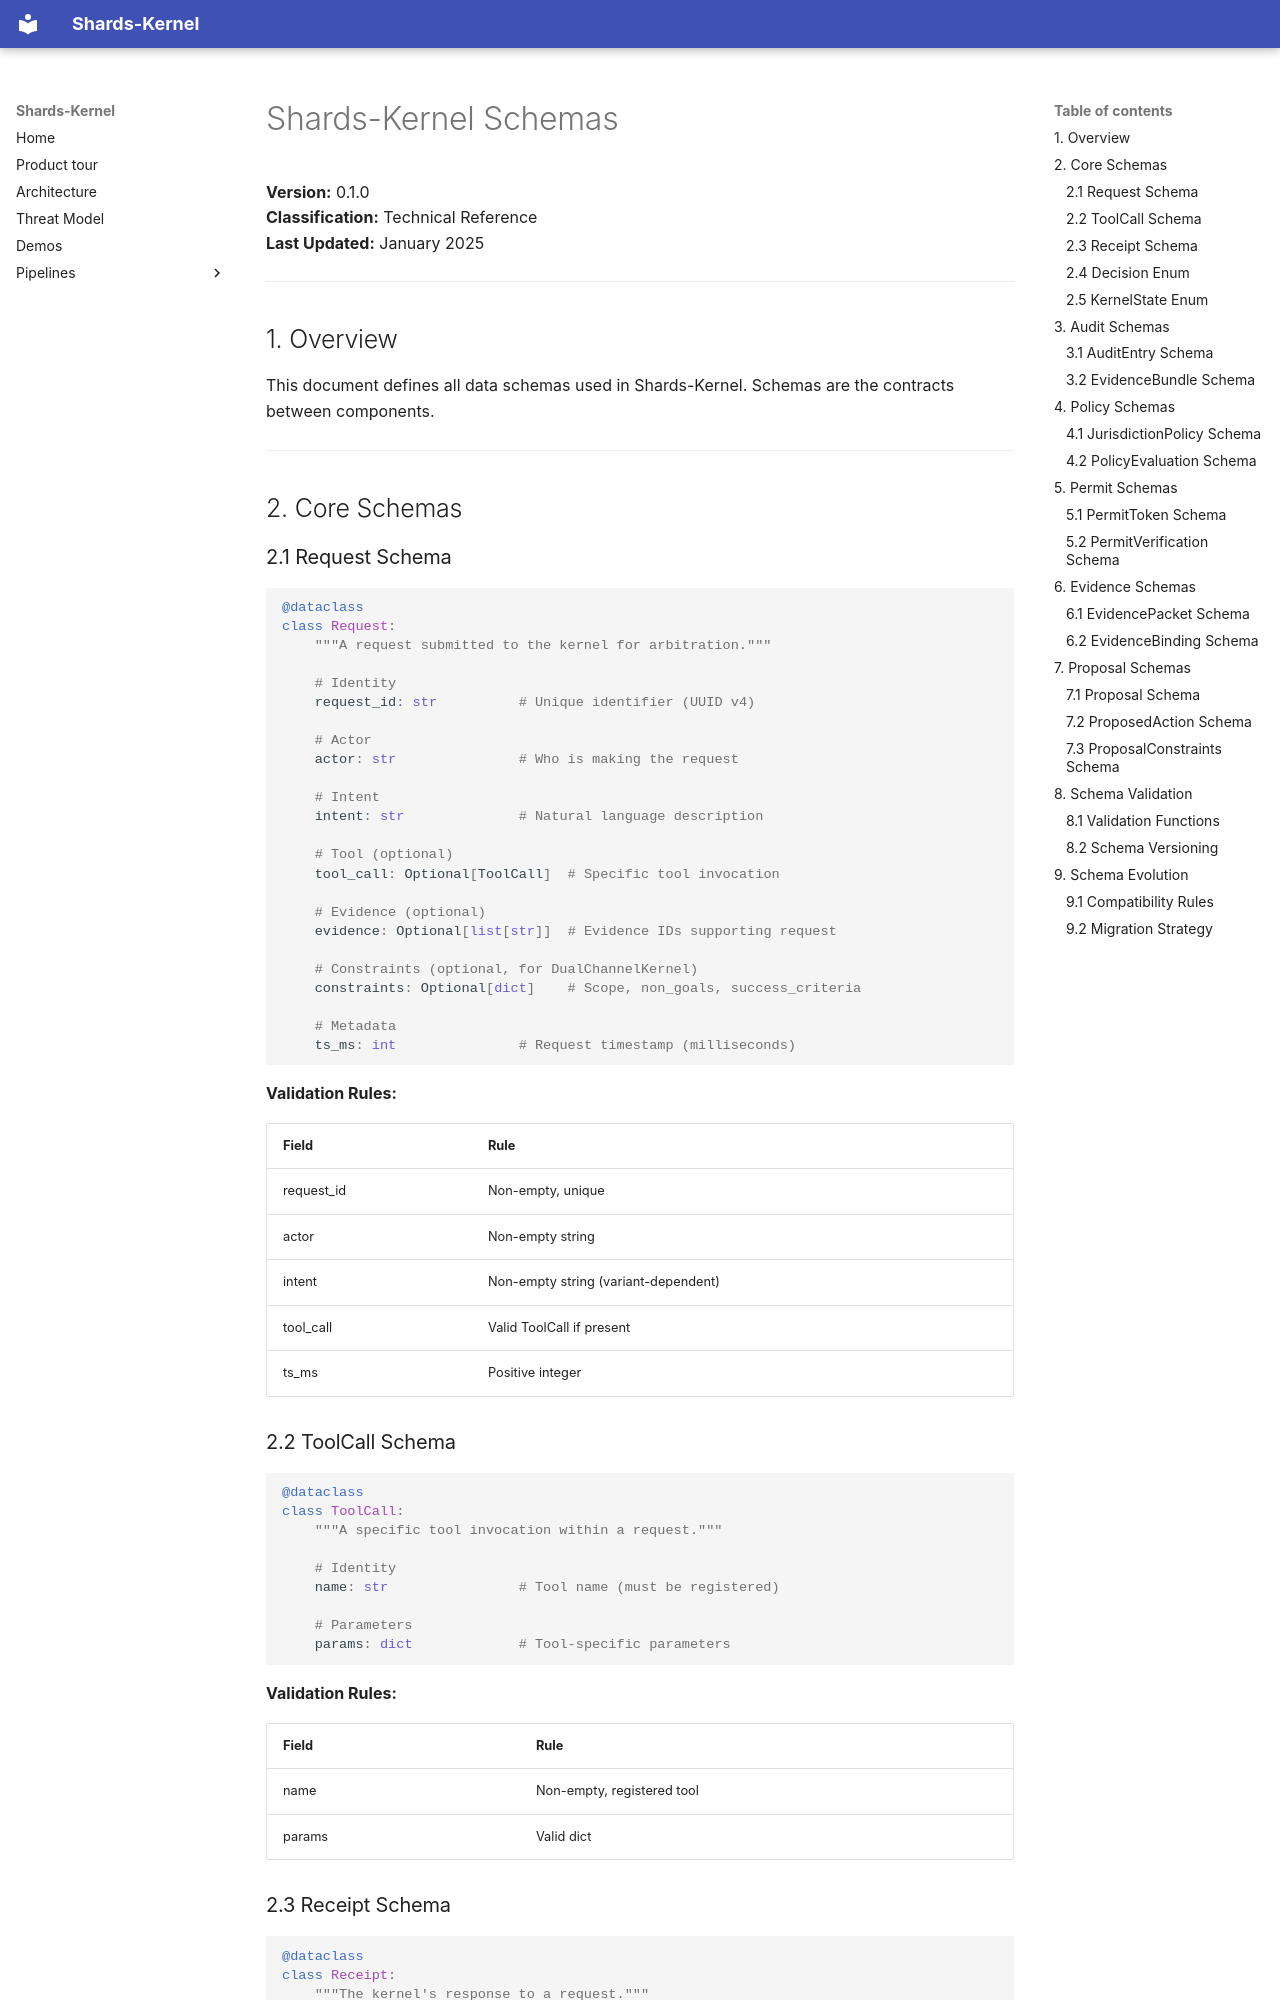

repository: Shards-foundation/Shards-kernel · page: architecture/SCHEMAS/index.html · generator: mkdocs

# Shards-Kernel Schemas

**Version:** 0.1.0  
**Classification:** Technical Reference  
**Last Updated:** January 2025

---

## 1. Overview

This document defines all data schemas used in Shards-Kernel. Schemas are the contracts between components.

---

## 2. Core Schemas

### 2.1 Request Schema

```python
@dataclass
class Request:
    """A request submitted to the kernel for arbitration."""
    
    # Identity
    request_id: str          # Unique identifier (UUID v4)
    
    # Actor
    actor: str               # Who is making the request
    
    # Intent
    intent: str              # Natural language description
    
    # Tool (optional)
    tool_call: Optional[ToolCall]  # Specific tool invocation
    
    # Evidence (optional)
    evidence: Optional[list[str]]  # Evidence IDs supporting request
    
    # Constraints (optional, for DualChannelKernel)
    constraints: Optional[dict]    # Scope, non_goals, success_criteria
    
    # Metadata
    ts_ms: int               # Request timestamp (milliseconds)
```

**Validation Rules:**

| Field | Rule |
|-------|------|
| request_id | Non-empty, unique |
| actor | Non-empty string |
| intent | Non-empty string (variant-dependent) |
| tool_call | Valid ToolCall if present |
| ts_ms | Positive integer |

### 2.2 ToolCall Schema

```python
@dataclass
class ToolCall:
    """A specific tool invocation within a request."""
    
    # Identity
    name: str                # Tool name (must be registered)
    
    # Parameters
    params: dict             # Tool-specific parameters
```

**Validation Rules:**

| Field | Rule |
|-------|------|
| name | Non-empty, registered tool |
| params | Valid dict |
